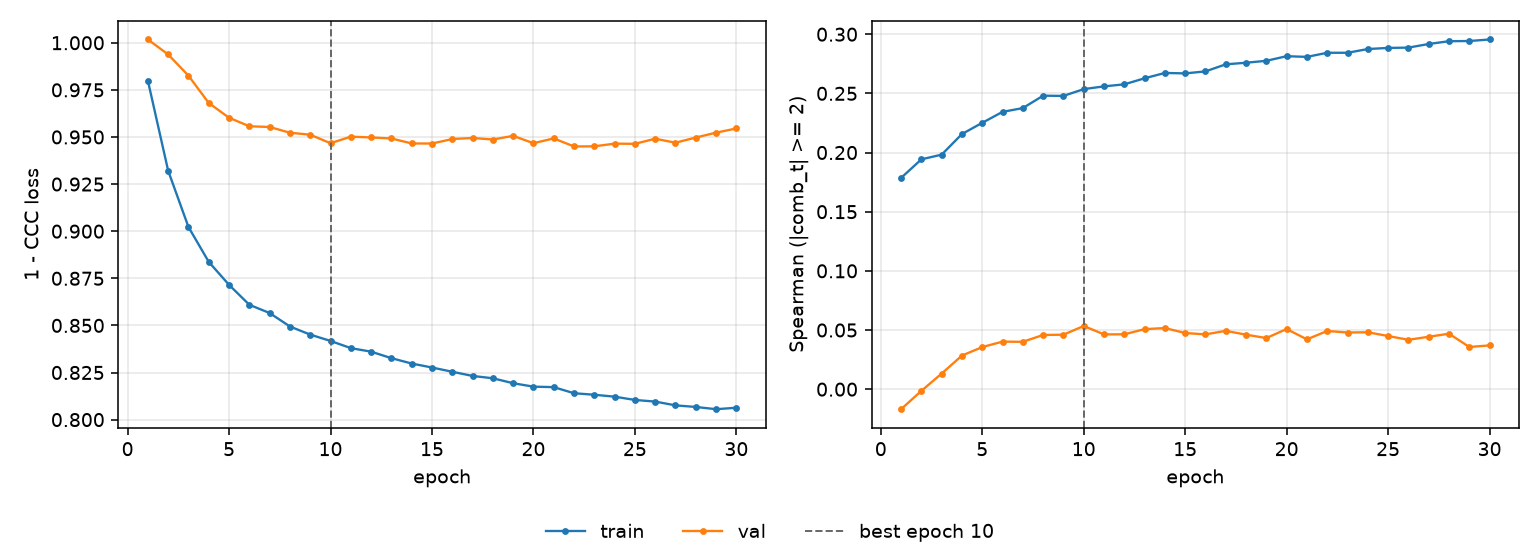

The table this chart was drawn from, first rows:
epoch, tr_loss, vl_loss, tr_sp, vl_sp, is_best
1, 0.9799, 1.002, 0.1786, -0.01692, False
2, 0.9321, 0.9938, 0.1942, -0.001411, False
3, 0.9022, 0.9825, 0.1982, 0.01319, False
4, 0.8837, 0.968, 0.2156, 0.02843, False
5, 0.8715, 0.9602, 0.2251, 0.0356, False
6, 0.8609, 0.9557, 0.2344, 0.04018, False
7, 0.8566, 0.9553, 0.2376, 0.04004, False
8, 0.8494, 0.9523, 0.248, 0.04583, False
9, 0.8451, 0.9512, 0.2479, 0.04604, False
10, 0.8418, 0.9467, 0.2536, 0.05342, True
11, 0.8379, 0.9502, 0.2559, 0.04632, False
12, 0.8361, 0.9497, 0.2576, 0.04637, False
13, 0.8326, 0.9492, 0.2628, 0.05075, False
14, 0.8298, 0.9466, 0.2673, 0.05167, False
15, 0.8276, 0.9465, 0.2669, 0.04748, False
16, 0.8254, 0.9489, 0.2686, 0.04631, False
17, 0.8232, 0.9495, 0.2746, 0.04931, False
18, 0.8219, 0.9487, 0.2759, 0.04607, False
19, 0.8193, 0.9506, 0.2775, 0.04322, False
20, 0.8175, 0.9467, 0.2814, 0.05084, False
21, 0.8172, 0.9492, 0.2808, 0.04212, False
22, 0.814, 0.945, 0.2843, 0.0492, False
23, 0.8132, 0.945, 0.2843, 0.04789, False
24, 0.8122, 0.9465, 0.2875, 0.04811, False
25, 0.8104, 0.9464, 0.2884, 0.04494, False
26, 0.8096, 0.9491, 0.2887, 0.04173, False
27, 0.8076, 0.947, 0.2917, 0.04431, False
28, 0.8067, 0.9497, 0.2941, 0.04688, False
29, 0.8055, 0.9523, 0.2942, 0.0357, False
30, 0.8063, 0.9545, 0.2955, 0.037, False
